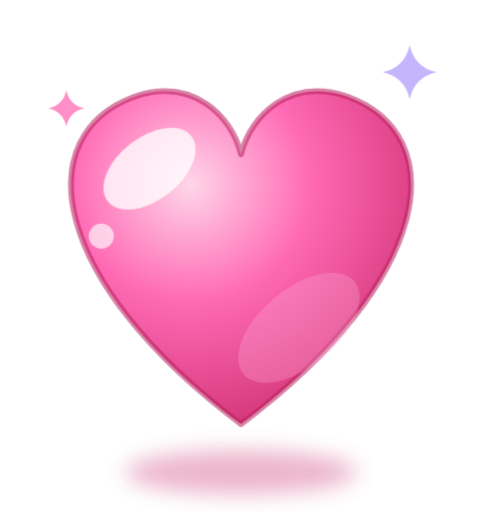
t = 0.00 s
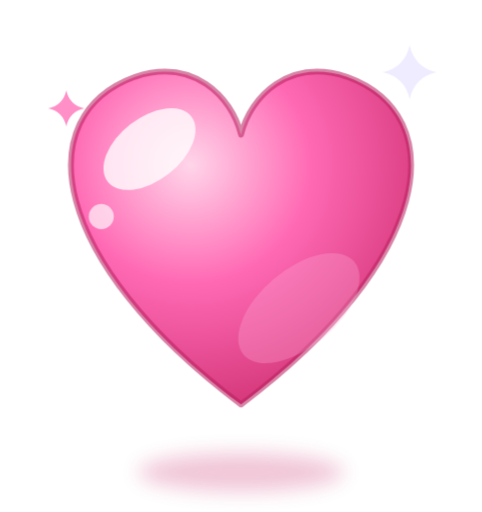
t = 1.40 s
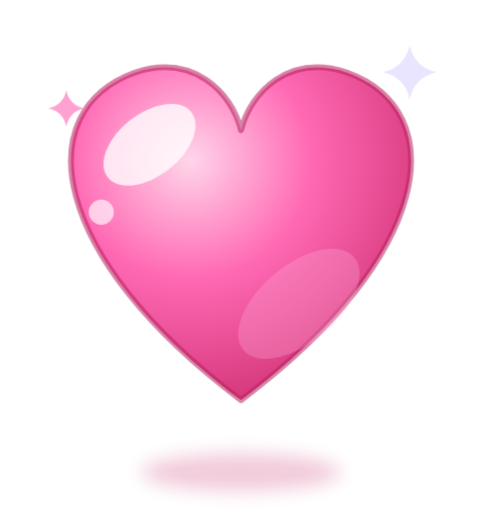
t = 1.90 s
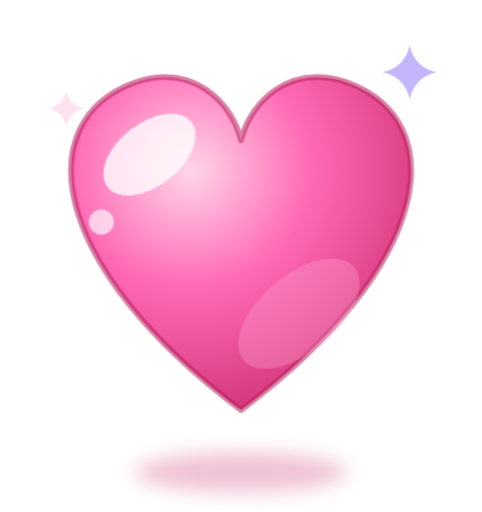
t = 2.90 s
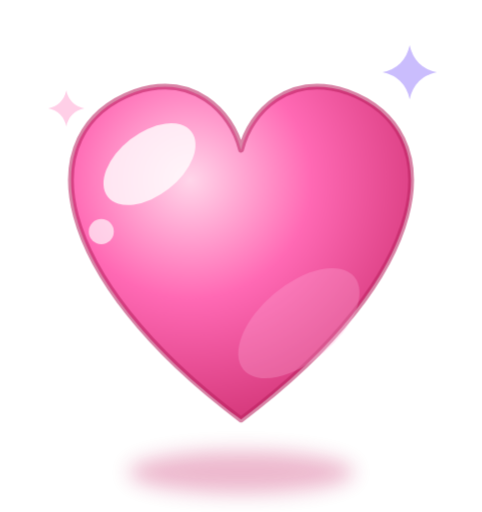
t = 3.40 s
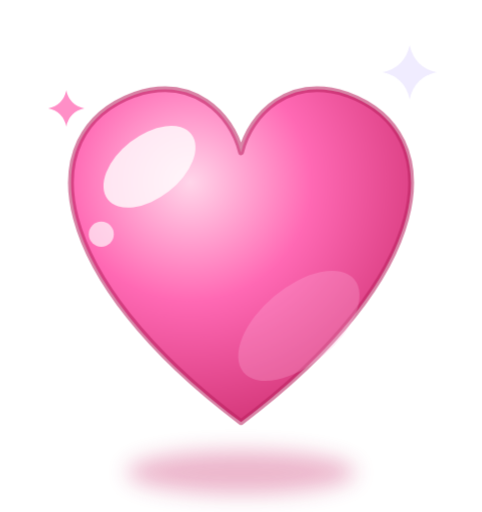
t = 4.40 s

The animated SVG that drew these frames (rendered in a browser with its animation timeline set to each time). Animation: 3 CSS @keyframes rules; one cycle of 5.40 s, repeats indefinitely.

<svg xmlns="http://www.w3.org/2000/svg" viewBox="0 0 160 170" width="160" height="170" role="img" aria-label="Glossy 3D heart sticker"><title>Glossy 3D heart sticker</title>
<style>
@keyframes fl{0%,100%{transform:translateY(0)}50%{transform:translateY(-5px)}}
@keyframes sh{0%,100%{transform:scale(1);opacity:var(--o)}50%{transform:scale(.86);opacity:calc(var(--o)*.7)}}
@keyframes tw{0%,100%{opacity:1}50%{opacity:.25}}
.fl{animation:fl 4s ease-in-out infinite}
.sh{animation:sh 4s ease-in-out infinite;transform-box:fill-box;transform-origin:center}
.tw{animation:tw 3s ease-in-out infinite}
@media (prefers-reduced-motion:reduce){.fl,.sh,.tw{animation:none}}
</style><defs><radialGradient id="s_hg" cx=".35" cy=".28" r=".85"><stop offset="0" stop-color="#FFD6EA"/><stop offset=".42" stop-color="#FF69B4"/><stop offset="1" stop-color="#C92A6A"/></radialGradient><filter id="s_bl" x="-30%" y="-100%" width="160%" height="300%"><feGaussianBlur stdDeviation="2.2"/></filter></defs><g transform="translate(0 0) scale(1.6)"><ellipse class="sh" style="--o:0.35;animation-delay:0s" cx="50" cy="98" rx="24" ry="4.5" fill="#C92A6A" opacity="0.35" filter="url(#s_bl)"/><g class="fl" style="animation-delay:0s"><path d="M50 88 C10 58 6 28 28 20 C40 16 48 24 50 32 C52 24 60 16 72 20 C94 28 90 58 50 88 Z" fill="url(#s_hg)" stroke="#B81F5E" stroke-opacity=".55" stroke-width="1.2" stroke-linejoin="round"/><ellipse cx="62" cy="68" rx="15" ry="8" transform="rotate(-40 62 68)" fill="#FFB3D9" opacity=".28"/><ellipse cx="31" cy="35" rx="11" ry="6.5" transform="rotate(-38 31 35)" fill="#fff" opacity=".78"/><circle cx="21" cy="49" r="2.6" fill="#fff" opacity=".65"/></g></g><path class="tw" style="animation-delay:0s" transform="translate(136 24)" fill="#C4B5FD" d="M0 -9 Q1.6199999999999999 -1.6199999999999999 9 0 Q1.6199999999999999 1.6199999999999999 0 9 Q-1.6199999999999999 1.6199999999999999 -9 0 Q-1.6199999999999999 -1.6199999999999999 0 -9 Z"/><path class="tw" style="animation-delay:1.4s" transform="translate(22 36)" fill="#FF8FC7" d="M0 -6 Q1.08 -1.08 6 0 Q1.08 1.08 0 6 Q-1.08 1.08 -6 0 Q-1.08 -1.08 0 -6 Z"/>
</svg>
